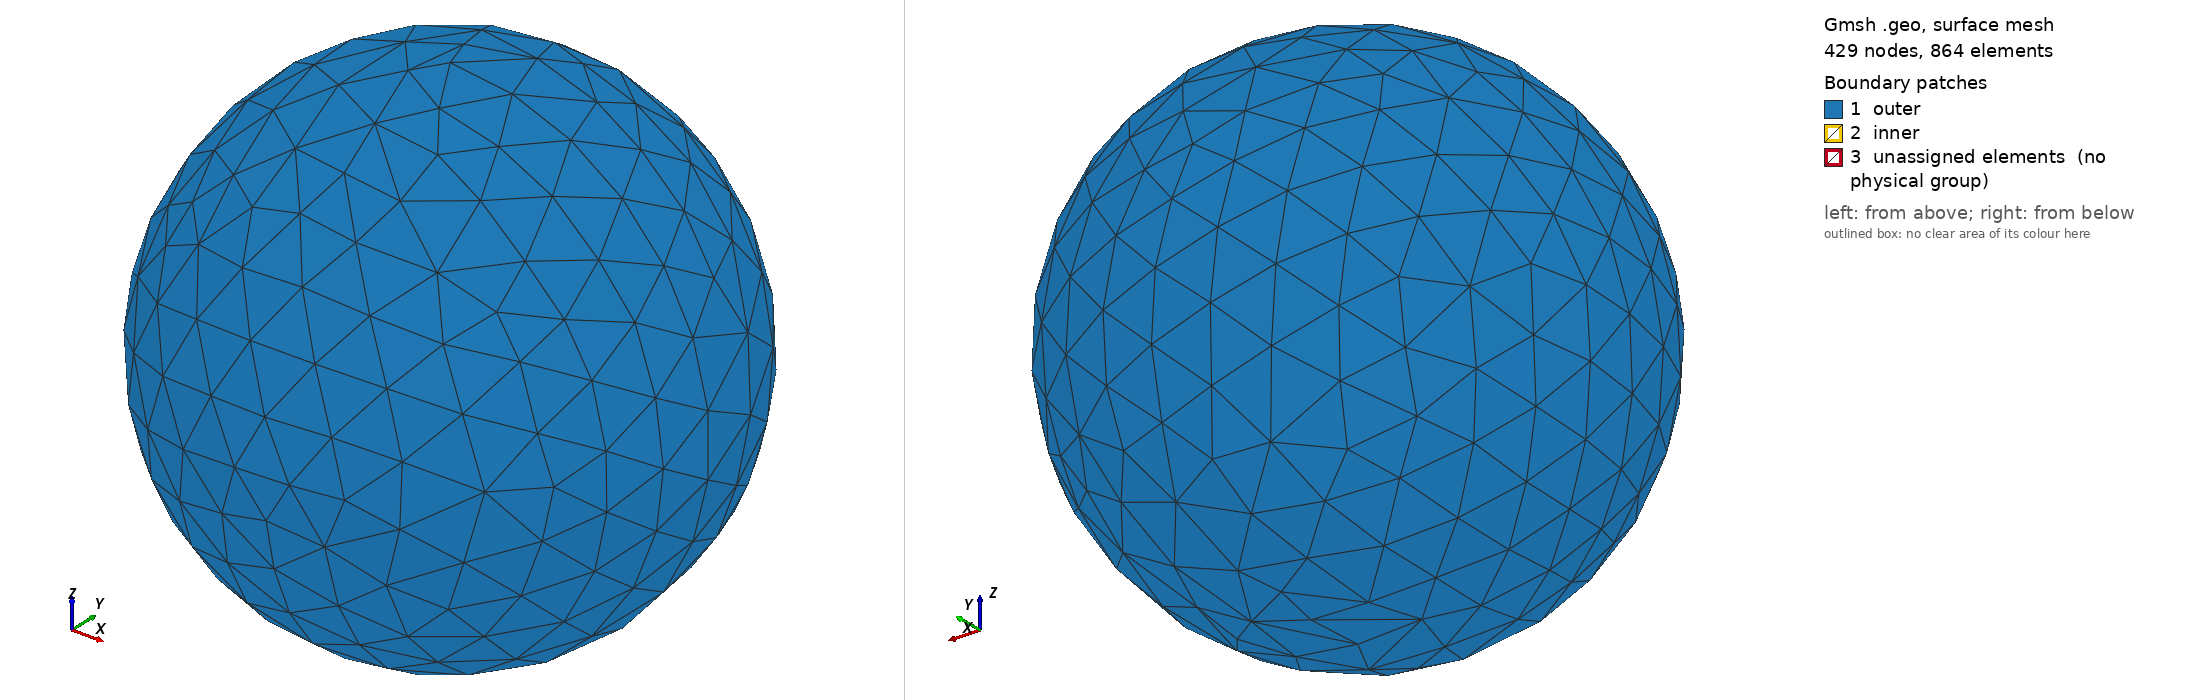

Gmsh geometry script, surface-meshed: 429 nodes, 864 surface elements. Boundary patches (legend numbers): 1 outer, 2 inner, 3 unassigned elements (no physical group). Left view from above one corner, right view from below the opposite corner. Legend entries are the model's physical surfaces; 'unassigned elements' are surfaces in no physical group. The drawing asked Gmsh for element sizes between 1% and 20% of the model's largest extent; the script's own settings can give other sizes.

=== cylinder_sphere.geo (drawn) ===

SetFactory("OpenCASCADE");
//+
If(!(Exists(cylinder_radius)))
    cylinder_radius = DefineNumber[ 0.5, Name "cylinder_radius" ];
EndIf
//+
If(!(Exists(cylinder_height)))
    cylinder_height = DefineNumber[ 0.5, Name "cylinder_height" ];
EndIf
//+
If(!(Exists(sphere_radius)))
    sphere_radius = DefineNumber[ 2, Name "sphere_radius" ];
EndIf
//+
If(!(Exists(dx_mesh_outer)))
    dx_mesh_outer = DefineNumber[ 0.5, Name "dx_mesh_outer" ];
EndIf
//+
If(!(Exists(dx_mesh_inner)))
    dx_mesh_inner = DefineNumber[ 0.2, Name "dx_mesh_inner" ];
EndIf
//+
Cylinder(1) = {0, 0, 0, 0, 0, 0.5*cylinder_height, cylinder_radius, 2*Pi};
//+
Cylinder(2) = {0, 0, -0.5*cylinder_height, 0, 0, 0.5*cylinder_height, cylinder_radius, 2*Pi};
//+
Sphere(3) = {0, 0, 0, sphere_radius, -Pi/2, Pi/2, 2*Pi};
//+
Coherence;

//+
Physical Volume("outer", 1) = {3};
//+
Physical Volume("inner", 2) = {1, 2};
//+
Physical Surface("inner", 2) = {3, 2, 4, 5};
//+
Physical Surface("outer", 1) = {1};
//+
Characteristic Length {1, 2} = dx_mesh_outer;
//+
Characteristic Length {3, 4, 5} = dx_mesh_inner;
